Dataset: test-categorical (GitHub, igonzalezespi/TFG). Classes: altogrado, ascus, bajogrado, benign.

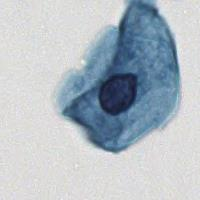
Label: ascus

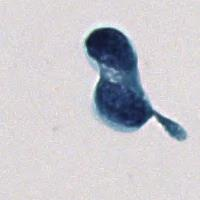
Label: altogrado

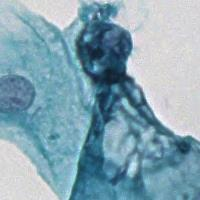
Label: benign

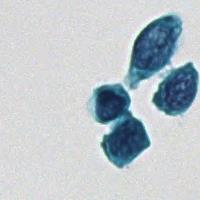
Label: altogrado

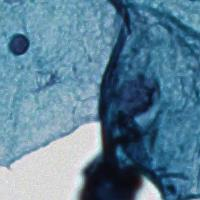
Label: benign

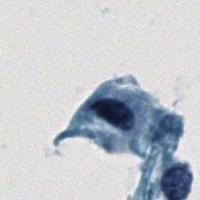
Label: bajogrado
